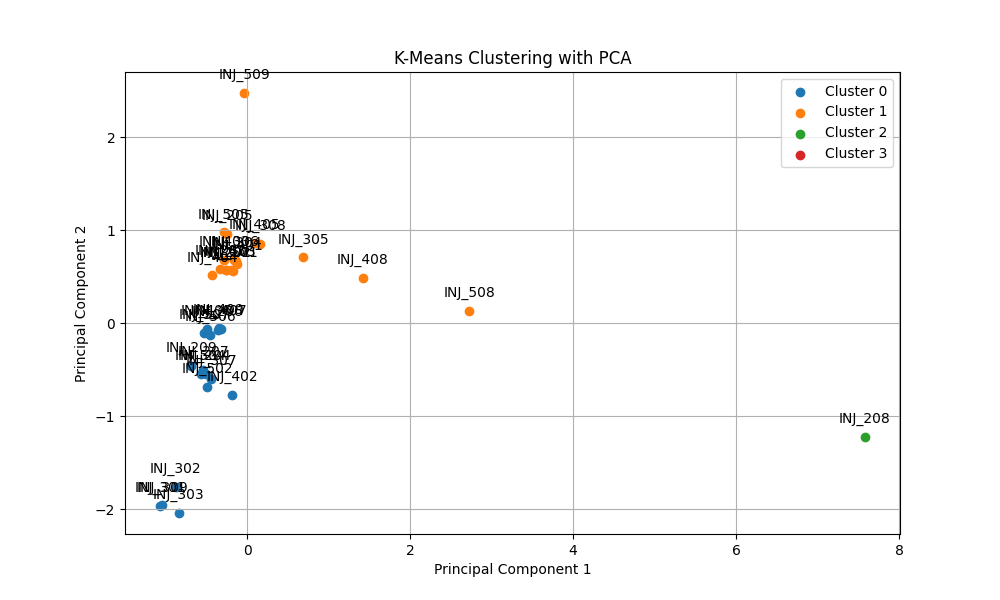

The data file committed next to this chart (first rows):
INJECTOR_CODE, successive_non_zero, successive_non_zero_abs_sum, last_date_non_zero, repaired, cluster
INJ_201, 1, 500, 350, 1, 1
INJ_202, 1, 500, 350, 1, 1
INJ_203, 1, 271, 350, 1, 1
INJ_204, 1, 718, 560, 1, 0
INJ_205, 1, 203, 279, 1, 1
INJ_206, 1, 772, 469, 1, 0
INJ_207, 1, 585, 553, 1, 0
INJ_208, 29, 13847, 279, 1, 2
INJ_209, 1, 71, 553, 1, 0
INJ_301, 1, 200, 840, 1, 0
INJ_302, 1, 636, 794, 1, 0
INJ_303, 1, 998, 842, 1, 0
INJ_304, 1, 827, 325, 1, 1
INJ_305, 4, 2004, 278, 1, 1
INJ_306, 1, 722, 325, 1, 1
INJ_307, 1, 987, 566, 1, 0
INJ_308, 2, 1119, 278, 1, 1
INJ_309, 1, 267, 838, 1, 0
INJ_401, 1, 901, 331, 1, 1
INJ_402, 2, 1486, 583, 1, 0
INJ_403, 1, 343, 331, 1, 1
INJ_404, 1, 31, 368, 1, 1
INJ_405, 2, 901, 280, 1, 1
INJ_406, 1, 331, 474, 1, 0
INJ_407, 1, 904, 464, 1, 0
INJ_408, 6, 3577, 280, 1, 1
INJ_409, 1, 797, 464, 1, 0
INJ_501, 1, 787, 346, 1, 1
INJ_502, 1, 902, 584, 1, 0
INJ_503, 1, 689, 346, 1, 1
INJ_504, 1, 528, 563, 1, 0
INJ_505, 1, 54, 279, 1, 1
INJ_506, 1, 526, 482, 1, 0
INJ_507, 1, 265, 482, 1, 0
INJ_508, 11, 5688, 279, 1, 1
INJ_509, 0, 0, 0, 1, 1
